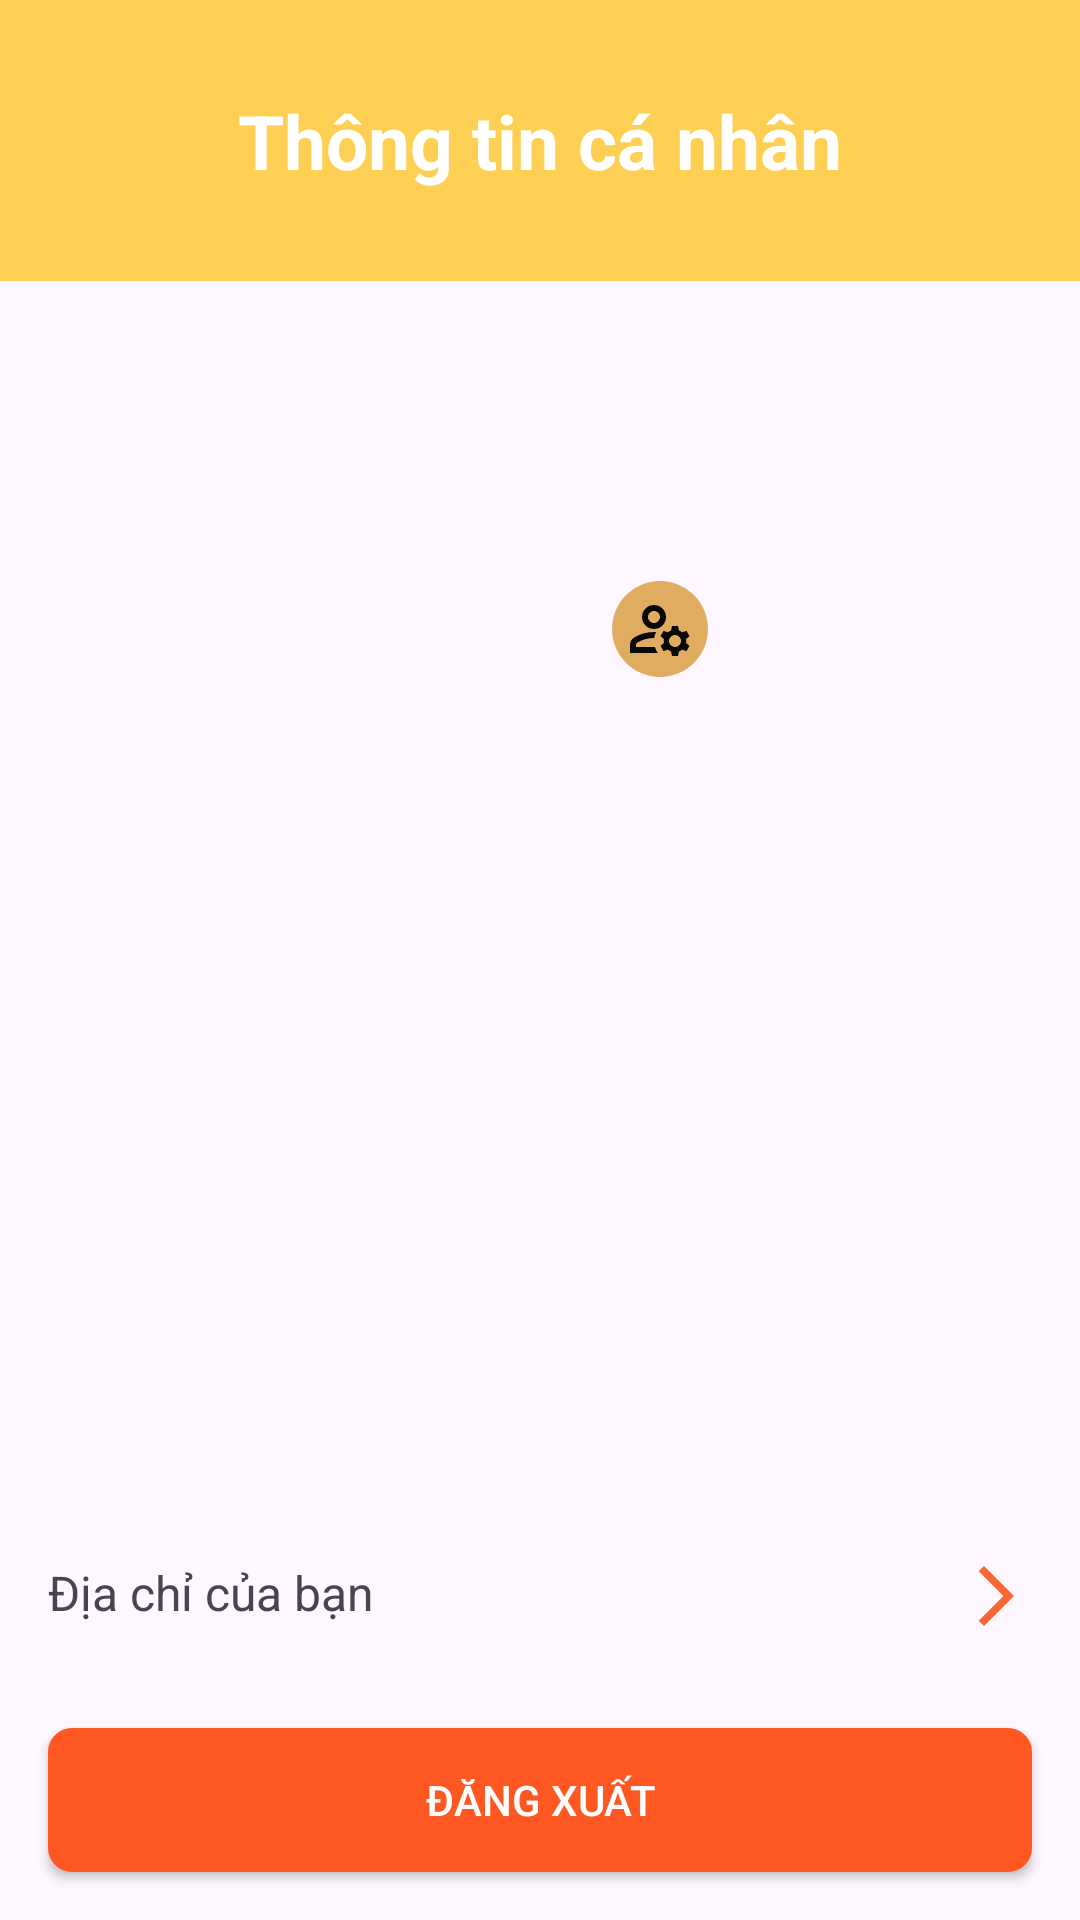

Android layout source for this screen:
<!-- AndroidManifest.xml: application theme Theme.ProjectLL1 -->
<!-- res/layout/fragment_user_information.xml -->
<?xml version="1.0" encoding="utf-8"?>
<androidx.constraintlayout.widget.ConstraintLayout xmlns:android="http://schemas.android.com/apk/res/android"
    xmlns:app="http://schemas.android.com/apk/res-auto"
    android:layout_width="match_parent"
    android:layout_height="match_parent">

    <FrameLayout
        android:id="@+id/frame_header"
        android:layout_width="match_parent"
        android:layout_height="wrap_content"
        app:layout_constraintEnd_toEndOf="parent"
        app:layout_constraintStart_toStartOf="parent"
        app:layout_constraintTop_toTopOf="parent">

        <TextView
            android:id="@+id/textView"
            android:layout_width="match_parent"
            android:layout_height="wrap_content"
            android:background="#FDCF53"
            android:gravity="center"
            android:paddingVertical="30dp"
            android:text="Thông tin cá nhân"
            android:textColor="@color/white"
            android:textSize="25sp"
            android:textStyle="bold" />
    </FrameLayout>

    <FrameLayout
        android:id="@+id/avatarLayout"
        android:layout_width="120dp"
        android:layout_height="120dp"
        android:layout_marginTop="16dp"
        app:layout_constraintEnd_toEndOf="parent"
        app:layout_constraintStart_toStartOf="parent"
        app:layout_constraintTop_toBottomOf="@id/frame_header">

        <ImageView
            android:id="@+id/ivAvatar"
            android:layout_width="match_parent"
            android:layout_height="match_parent"
            android:clickable="true"

            android:focusable="true"
            android:scaleType="centerCrop"
            android:src="@drawable/im_food_default" />
        <ImageView
            android:id="@+id/ivCamera"
            android:layout_width="32dp"
            android:layout_height="32dp"
            android:layout_gravity="bottom|end"
            android:layout_margin="4dp"
            android:padding="4dp"
            android:background="@drawable/bg_icon_tab"
            android:src="@drawable/ic_account"
            android:contentDescription="Change Avatar"
            android:clickable="true"
            android:focusable="true"/>
    </FrameLayout>

    <androidx.recyclerview.widget.RecyclerView
        android:id="@+id/rvUserFields"
        android:layout_width="0dp"
        android:layout_height="0dp"
        android:layout_marginTop="16dp"
        app:layout_constraintBottom_toTopOf="@id/itemAddress"
        app:layout_constraintEnd_toEndOf="parent"
        app:layout_constraintStart_toStartOf="parent"
        app:layout_constraintTop_toBottomOf="@id/avatarLayout" />

    <LinearLayout
        android:id="@+id/itemAddress"
        android:layout_width="0dp"
        android:layout_height="56dp"
        android:gravity="center_vertical"
        android:orientation="horizontal"
        android:paddingStart="16dp"
        android:paddingEnd="16dp"
        app:layout_constraintEnd_toEndOf="parent"
        app:layout_constraintStart_toStartOf="parent"
        app:layout_constraintTop_toBottomOf="@id/rvUserFields">

        <TextView
            android:id="@+id/tvAddressTitle"
            android:layout_width="0dp"
            android:layout_height="wrap_content"
            android:layout_weight="1"
            android:drawableRight="@drawable/ic_next"
            android:text="Địa chỉ của bạn"
            android:textSize="16sp" />

    </LinearLayout>

    <androidx.appcompat.widget.AppCompatButton
        android:id="@+id/btnLogout"
        android:layout_width="0dp"
        android:layout_height="wrap_content"
        android:layout_margin="16dp"
        android:background="@drawable/button_v2"
        android:text="Đăng xuất"
        android:textColor="@android:color/white"
        app:layout_constraintBottom_toBottomOf="parent"
        app:layout_constraintEnd_toEndOf="parent"
        app:layout_constraintStart_toStartOf="parent"
        app:layout_constraintTop_toBottomOf="@id/itemAddress" />

</androidx.constraintlayout.widget.ConstraintLayout>
<!-- resources referenced by this layout -->
<resources>
  <color name="white">#FFFFFFFF</color>
  <!-- drawable bg_icon_tab (drawable) -->
  <?xml version="1.0" encoding="utf-8"?>
  <shape xmlns:android="http://schemas.android.com/apk/res/android"
      android:shape="rectangle">
    <corners android:radius="100dp"/>
    <solid android:color="#E0AC60"/>
  </shape>
  <!-- drawable button_v2 (drawable) -->
  <?xml version="1.0" encoding="utf-8"?>
  <shape xmlns:android="http://schemas.android.com/apk/res/android"
      android:shape="rectangle">
  
      
      <corners android:radius="7dp"/>
  
      
      <solid android:color="#FF5722"/>
  
      
      <stroke
          android:width="2dp"
          android:color="#FF5722"/>
  </shape>
  <!-- drawable ic_account (drawable) -->
  <vector xmlns:android="http://schemas.android.com/apk/res/android" android:height="36dp" android:tint="#090909" android:viewportHeight="24" android:viewportWidth="24" android:width="36dp">
        
      <path android:fillColor="@android:color/white" android:pathData="M4,18v-0.65c0,-0.34 0.16,-0.66 0.41,-0.81C6.1,15.53 8.03,15 10,15c0.03,0 0.05,0 0.08,0.01c0.1,-0.7 0.3,-1.37 0.59,-1.98C10.45,13.01 10.23,13 10,13c-2.42,0 -4.68,0.67 -6.61,1.82C2.51,15.34 2,16.32 2,17.35V20h9.26c-0.42,-0.6 -0.75,-1.28 -0.97,-2H4z"/>
        
      <path android:fillColor="@android:color/white" android:pathData="M10,12c2.21,0 4,-1.79 4,-4s-1.79,-4 -4,-4C7.79,4 6,5.79 6,8S7.79,12 10,12zM10,6c1.1,0 2,0.9 2,2s-0.9,2 -2,2c-1.1,0 -2,-0.9 -2,-2S8.9,6 10,6z"/>
        
      <path android:fillColor="@android:color/white" android:pathData="M20.75,16c0,-0.22 -0.03,-0.42 -0.06,-0.63l1.14,-1.01l-1,-1.73l-1.45,0.49c-0.32,-0.27 -0.68,-0.48 -1.08,-0.63L18,11h-2l-0.3,1.49c-0.4,0.15 -0.76,0.36 -1.08,0.63l-1.45,-0.49l-1,1.73l1.14,1.01c-0.03,0.21 -0.06,0.41 -0.06,0.63s0.03,0.42 0.06,0.63l-1.14,1.01l1,1.73l1.45,-0.49c0.32,0.27 0.68,0.48 1.08,0.63L16,21h2l0.3,-1.49c0.4,-0.15 0.76,-0.36 1.08,-0.63l1.45,0.49l1,-1.73l-1.14,-1.01C20.72,16.42 20.75,16.22 20.75,16zM17,18c-1.1,0 -2,-0.9 -2,-2s0.9,-2 2,-2s2,0.9 2,2S18.1,18 17,18z"/>
      
  </vector>
  <!-- drawable ic_next (drawable) -->
  <vector xmlns:android="http://schemas.android.com/apk/res/android" android:autoMirrored="true" android:height="24dp" android:tint="#F86631" android:viewportHeight="24" android:viewportWidth="24" android:width="24dp">
        
      <path android:fillColor="@android:color/white" android:pathData="M6.23,20.23l1.77,1.77l10,-10l-10,-10l-1.77,1.77l8.23,8.23z"/>
      
  </vector>
  <style name="Theme.ProjectLL1" parent="Base.Theme.ProjectLL1" />
  <style name="Base.Theme.ProjectLL1" parent="Theme.Material3.DayNight.NoActionBar">
          
          
      </style>
</resources>
